Run: headless pygame with SDL's dummy video driver; simulated clock (each Clock.tick advances the game by its frame time, no real sleeping); random seed 0; keys injected as events and as key.get_pressed() state; no mouse input.
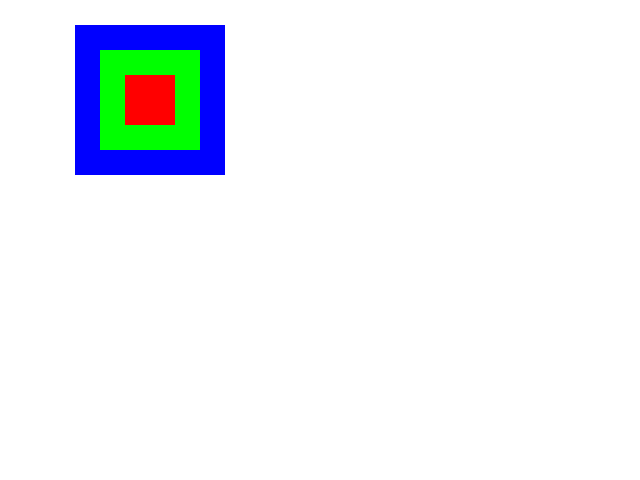
Frame 1 of 4 · flips 1–60 · no input
Frame 2 of 4 · flips 61–180 · tapped SPACE, RETURN · held RIGHT (→), D · screen unchanged from frame 1, image omitted
Frame 3 of 4 · flips 181–300 · held DOWN (↓), S · screen unchanged from frame 2, image omitted
Frame 4 of 4 · flips 301–420 · held LEFT (←), A, UP (↑), W · screen unchanged from frame 3, image omitted

The pygame program that drew these frames:

import pygame

class Player(pygame.sprite.DirtySprite):
    def __init__(self,width,height,pos,*group):
        super().__init__(*group)
        self.image = pygame.Surface((width,height))
        self.rect = self.image.get_rect(center = pos)
        self._layer = 0

class Game():
    def __init__(self):
        self.done = False
        self.fps = 60
        self.clock = pygame.time.Clock()
        self.screen = pygame.display.set_mode((640,480))

        self.all_sprites = pygame.sprite.LayeredUpdates()
        self.player1 = Player(150,150,(150,100),self.all_sprites)
        self.player1.image.fill((0,0,255))
        self.player1._layer = 3


        self.player2 = Player(100,100,(150,100),self.all_sprites)
        self.player2.image.fill((0,255,0))
        self.player2._layer = 2


        self.player3 = Player(50,50,(150,100),self.all_sprites)
        self.player3.image.fill((255,0,0))
        self.player3._layer = 1

    def mouse_event(self):
        if pygame.event.get(pygame.QUIT):
            self.done = True

    def draw(self):
        self.screen.fill((255,255,255))
        self.all_sprites.draw(self.screen)
        pygame.display.update()

    def run(self):
        while not self.done:
            self.clock.tick(self.fps)
            self.draw()
            self.mouse_event()


if __name__=='__main__':
    pygame.init()
    game = Game()
    game.run()
    pygame.quit()
